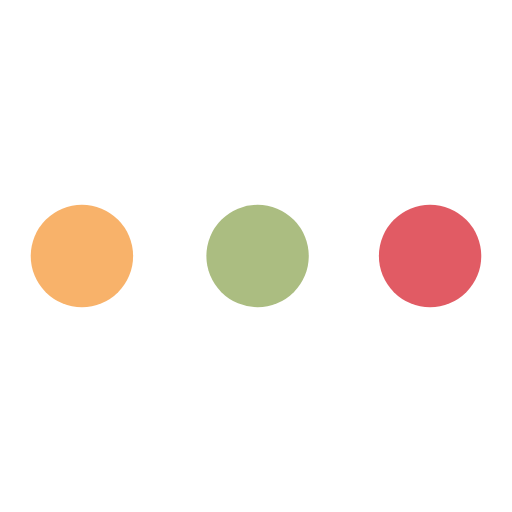
t = 0.00 s
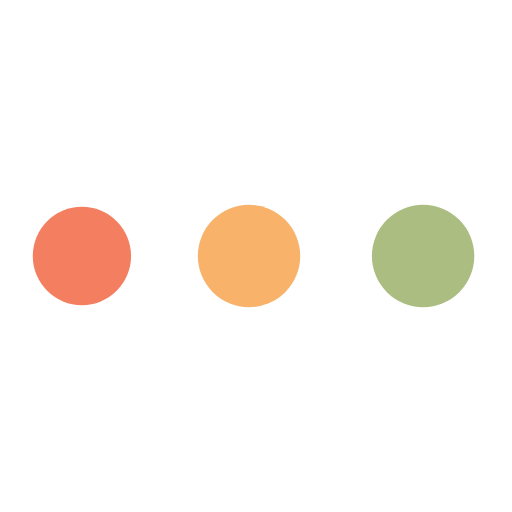
t = 0.22 s
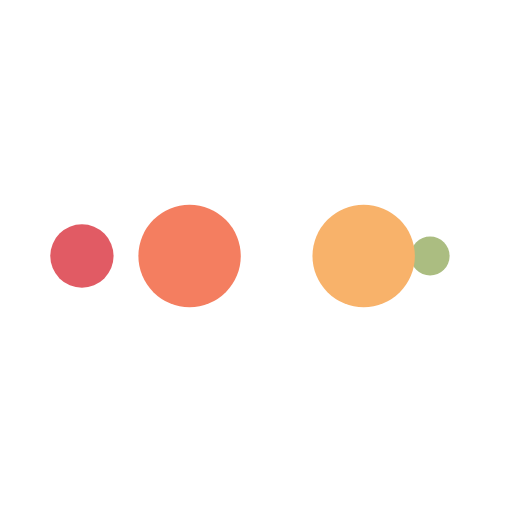
t = 0.36 s
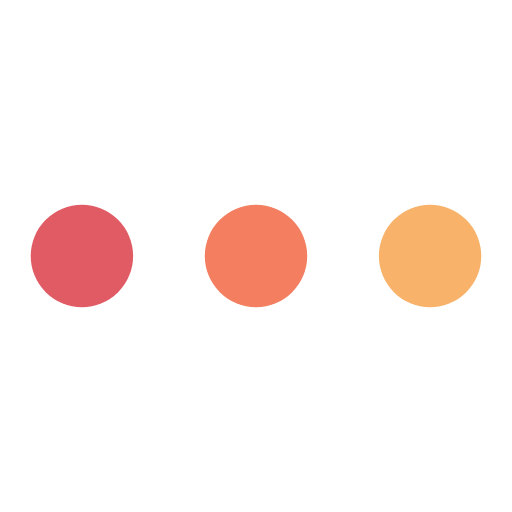
t = 0.58 s
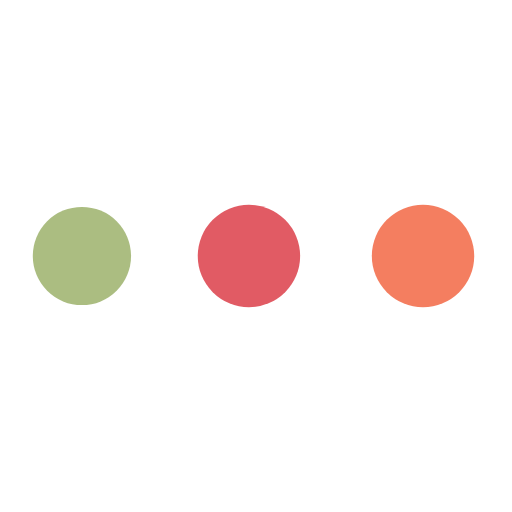
t = 0.80 s
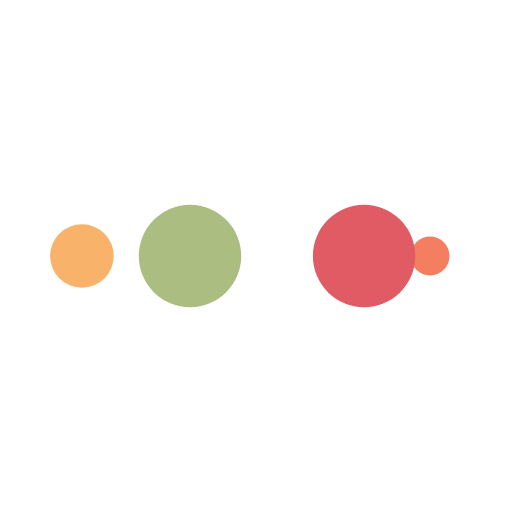
t = 0.95 s

The animated SVG that drew these frames (rendered in a browser with its animation timeline set to each time). Animation: 10 SMIL elements (animate=10); one cycle of 1.16 s, repeats indefinitely.

<?xml version="1.0" encoding="utf-8"?>
<svg xmlns="http://www.w3.org/2000/svg" xmlns:xlink="http://www.w3.org/1999/xlink" style="margin: auto; background: rgb(255, 255, 255); display: block; shape-rendering: auto;" width="124px" height="124px" viewBox="0 0 100 100" preserveAspectRatio="xMidYMid">
<circle cx="84" cy="50" r="6.68811" fill="#e15b64">
    <animate attributeName="r" repeatCount="indefinite" dur="0.2906976744186046s" calcMode="spline" keyTimes="0;1" values="10;0" keySplines="0 0.5 0.5 1" begin="0s"></animate>
    <animate attributeName="fill" repeatCount="indefinite" dur="1.1627906976744184s" calcMode="discrete" keyTimes="0;0.25;0.5;0.75;1" values="#e15b64;#abbd81;#f8b26a;#f47e60;#e15b64" begin="0s"></animate>
</circle><circle cx="61.2567" cy="50" r="10" fill="#e15b64">
  <animate attributeName="r" repeatCount="indefinite" dur="1.1627906976744184s" calcMode="spline" keyTimes="0;0.25;0.5;0.75;1" values="0;0;10;10;10" keySplines="0 0.5 0.5 1;0 0.5 0.5 1;0 0.5 0.5 1;0 0.5 0.5 1" begin="0s"></animate>
  <animate attributeName="cx" repeatCount="indefinite" dur="1.1627906976744184s" calcMode="spline" keyTimes="0;0.25;0.5;0.75;1" values="16;16;16;50;84" keySplines="0 0.5 0.5 1;0 0.5 0.5 1;0 0.5 0.5 1;0 0.5 0.5 1" begin="0s"></animate>
</circle><circle cx="16" cy="50" r="0" fill="#f47e60">
  <animate attributeName="r" repeatCount="indefinite" dur="1.1627906976744184s" calcMode="spline" keyTimes="0;0.25;0.5;0.75;1" values="0;0;10;10;10" keySplines="0 0.5 0.5 1;0 0.5 0.5 1;0 0.5 0.5 1;0 0.5 0.5 1" begin="-0.2906976744186046s"></animate>
  <animate attributeName="cx" repeatCount="indefinite" dur="1.1627906976744184s" calcMode="spline" keyTimes="0;0.25;0.5;0.75;1" values="16;16;16;50;84" keySplines="0 0.5 0.5 1;0 0.5 0.5 1;0 0.5 0.5 1;0 0.5 0.5 1" begin="-0.2906976744186046s"></animate>
</circle><circle cx="16" cy="50" r="3.31078" fill="#f8b26a">
  <animate attributeName="r" repeatCount="indefinite" dur="1.1627906976744184s" calcMode="spline" keyTimes="0;0.25;0.5;0.75;1" values="0;0;10;10;10" keySplines="0 0.5 0.5 1;0 0.5 0.5 1;0 0.5 0.5 1;0 0.5 0.5 1" begin="-0.5813953488372092s"></animate>
  <animate attributeName="cx" repeatCount="indefinite" dur="1.1627906976744184s" calcMode="spline" keyTimes="0;0.25;0.5;0.75;1" values="16;16;16;50;84" keySplines="0 0.5 0.5 1;0 0.5 0.5 1;0 0.5 0.5 1;0 0.5 0.5 1" begin="-0.5813953488372092s"></animate>
</circle><circle cx="27.2568" cy="50" r="10" fill="#abbd81">
  <animate attributeName="r" repeatCount="indefinite" dur="1.1627906976744184s" calcMode="spline" keyTimes="0;0.25;0.5;0.75;1" values="0;0;10;10;10" keySplines="0 0.5 0.5 1;0 0.5 0.5 1;0 0.5 0.5 1;0 0.5 0.5 1" begin="-0.8720930232558138s"></animate>
  <animate attributeName="cx" repeatCount="indefinite" dur="1.1627906976744184s" calcMode="spline" keyTimes="0;0.25;0.5;0.75;1" values="16;16;16;50;84" keySplines="0 0.5 0.5 1;0 0.5 0.5 1;0 0.5 0.5 1;0 0.5 0.5 1" begin="-0.8720930232558138s"></animate>
</circle>
<!-- [ldio] generated by https://loading.io/ --></svg>